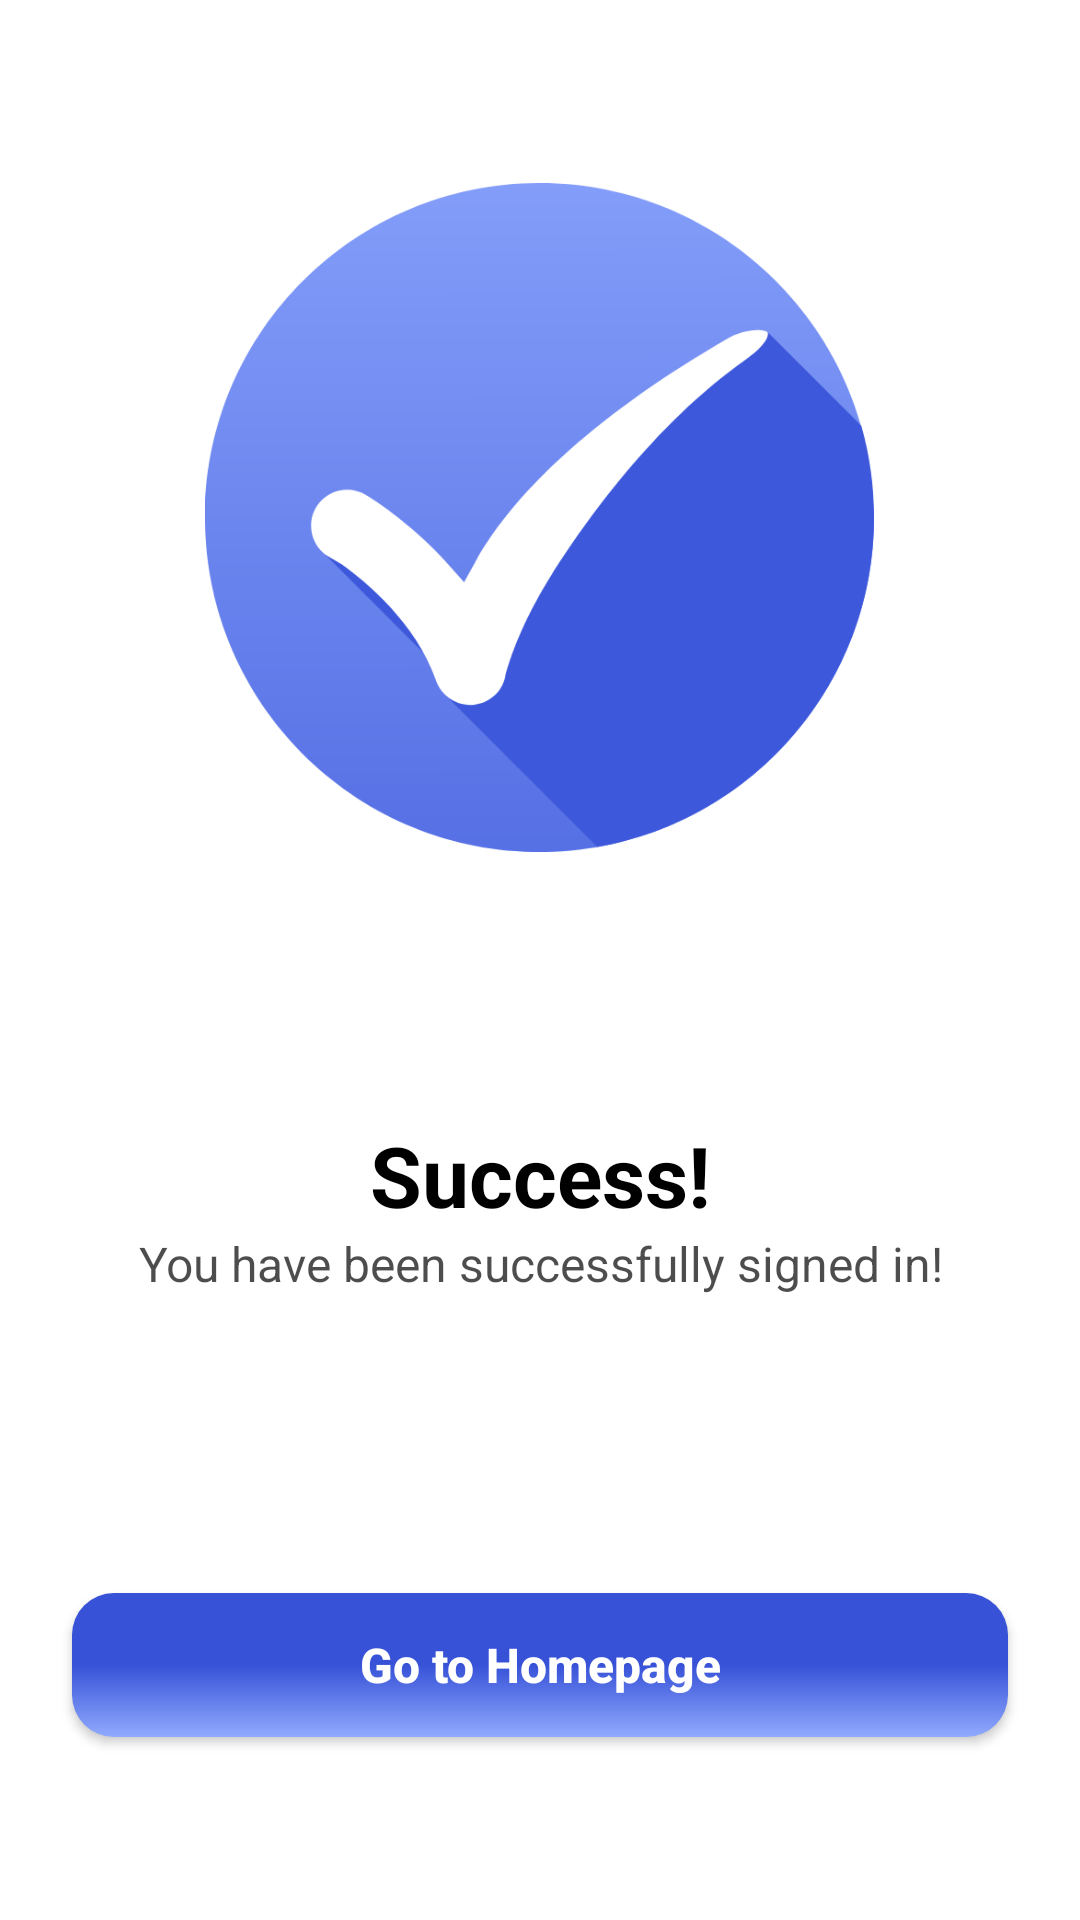

Produce the Android XML layout that renders to this screen, including the resource entries it uses.
<!-- AndroidManifest.xml: activity theme Theme.AppCompat.NoActionBar -->
<!-- res/layout/activity_success_screen.xml -->
<?xml version="1.0" encoding="utf-8"?>
<LinearLayout xmlns:android="http://schemas.android.com/apk/res/android"
    xmlns:app="http://schemas.android.com/apk/res-auto"
    xmlns:tools="http://schemas.android.com/tools"
    android:layout_width="match_parent"
    android:layout_height="match_parent"
    android:background="#ffffff"
    android:gravity="center"
    tools:context=".SuccessScreenActivity"
    android:orientation="vertical">


    <LinearLayout
        android:layout_width="match_parent"
        android:layout_height="match_parent"
        android:orientation="vertical"
        android:layout_weight="1"
        android:gravity="center">
        <ImageView
            android:id="@+id/splash_logo"
            android:layout_width="223dp"
            android:layout_height="223dp"
            android:gravity="center"
            android:src="@drawable/ic_success" />

        <TextView
            android:layout_width="match_parent"
            android:layout_height="wrap_content"
            android:text="Success!"
            android:textSize="28sp"
            android:gravity="center"
            android:textColor="@color/black"
            android:layout_marginTop="89dp"
            android:textStyle="bold"

            />

        <TextView
            android:layout_width="match_parent"
            android:layout_height="wrap_content"
            android:text="You have been successfully signed in!"
            android:textSize="16sp"
            android:gravity="center"
            android:textColor="@color/black"
            android:alpha="0.7"
            android:layout_marginBottom="18dp"

            />
    </LinearLayout>

    <Button
        android:id="@+id/btn_to_home"
        android:layout_width="match_parent"
        android:layout_height="wrap_content"
        android:layout_marginTop="20dp"
        android:layout_marginHorizontal="24dp"
        android:layout_marginBottom="61dp"
        android:background="@drawable/gradient"
        android:layout_gravity="bottom"
        android:paddingTop="10dp"
        android:paddingBottom="10dp"
        android:text="Go to Homepage"
        android:textAllCaps="false"
        android:textColor="@android:color/white"
        android:textSize="16sp"
        android:textStyle="bold"
        />

</LinearLayout>
<!-- resources referenced by this layout -->
<resources>
  <!-- drawable gradient (drawable) -->
  <?xml version="1.0" encoding="utf-8"?>
  <shape xmlns:android="http://schemas.android.com/apk/res/android" android:shape="rectangle" >
      <gradient
          android:angle="71.85"
          android:centerColor="#3752D7"
          android:endColor="#91AAFF"
          android:startColor="#3752D7"
          android:type="linear" />
  
      <corners
          android:radius="14dp"/>
  
  </shape>
  <!-- drawable ic_success (drawable) -->
  <vector xmlns:android="http://schemas.android.com/apk/res/android"
      xmlns:aapt="http://schemas.android.com/aapt"
      android:width="223dp"
      android:height="223dp"
      android:viewportWidth="223"
      android:viewportHeight="223">
    <group>
      <clip-path
          android:pathData="M0,0h223v223h-223z"/>
      <path
          android:pathData="M111.81,223.02C173.39,222.85 223.18,172.79 223.01,111.2C222.83,49.62 172.77,-0.16 111.19,0.01C49.6,0.18 -0.18,50.24 -0.01,111.83C0.16,173.41 50.23,223.2 111.81,223.02Z">
        <aapt:attr name="android:fillColor">
          <gradient 
              android:startX="111.19"
              android:startY="0.01"
              android:endX="111.81"
              android:endY="223.02"
              android:type="linear">
            <item android:offset="0" android:color="#FF839DF9"/>
            <item android:offset="1" android:color="#FF5670E5"/>
          </gradient>
        </aapt:attr>
      </path>
      <path
          android:pathData="M223,111.51C223,166.52 183.18,212.2 130.81,221.33L80.16,170.68L83.31,167.12L39.61,123.4L64.29,119.23L96.89,151.83L135.87,86.68L187.55,49.72L218.76,80.93C221.52,90.65 223,100.9 223,111.49V111.51Z"
          android:fillColor="#3D58DA"/>
      <path
          android:pathData="M88.34,173.98C83.22,173.98 78.64,170.66 76.96,165.74C70.49,146.87 53.49,132.71 45.52,127.07L41.19,124.56C37.53,122.34 35.35,118.5 35.35,114.24C35.35,107.6 40.75,102.21 47.38,102.21C49.53,102.21 51.65,102.79 53.5,103.88L53.66,103.96C55.19,104.88 63.09,109.79 72.22,118.16C75.53,121.2 78.63,124.34 81.42,127.5L86.35,133.06L89.94,126.57C103.7,101.62 132.76,75.84 173.95,51.99C177.14,50.14 180.95,49.04 184.13,49.04C186.29,49.04 187.32,49.56 187.54,49.74C188.13,51.23 186.13,54.66 180.27,58.79C149.56,80.45 126.45,113.16 115.42,130.74C103.99,148.93 100.49,162.73 100.14,164.25L100.1,164.44C99.02,169.76 94.62,173.6 89.14,173.96C88.88,173.98 88.6,173.99 88.34,173.99V173.98Z"
          android:fillColor="#ffffff"/>
    </group>
  </vector>
  <!-- not gathered from this repository: default colours our renderer supplied (Android Studio template values) -->
  <color name="black">#FF000000</color>
</resources>
